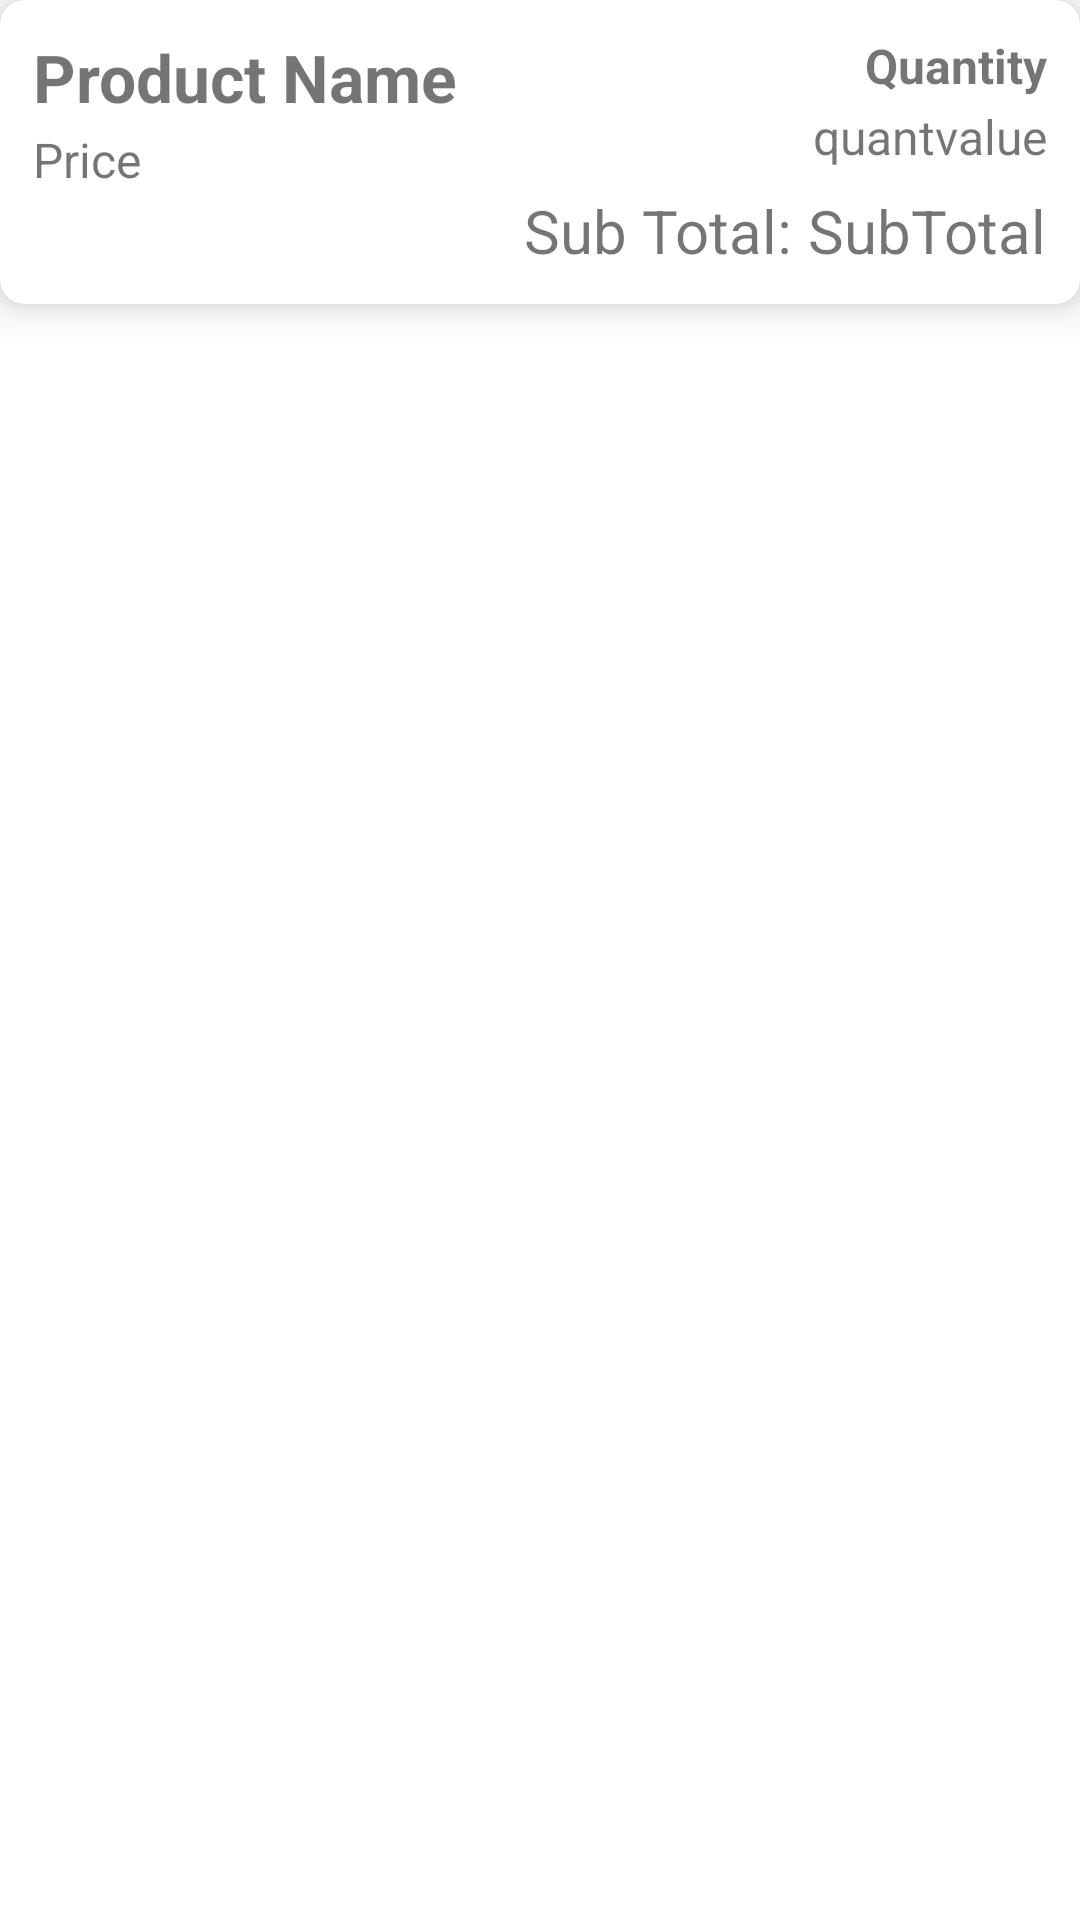

The Android layout XML behind this screen, and the referenced resources:
<!-- AndroidManifest.xml: application theme Theme.Android_Learning_Tasks -->
<!-- res/layout/cartitem_raw.xml -->
<?xml version="1.0" encoding="utf-8"?>
<LinearLayout
    xmlns:android="http://schemas.android.com/apk/res/android"
    android:layout_width="match_parent"
    android:layout_height="wrap_content"
    android:layout_margin="10dp"
    xmlns:app="http://schemas.android.com/apk/res-auto">

    <androidx.cardview.widget.CardView
        android:layout_width="match_parent"
        android:layout_height="wrap_content"
        app:cardCornerRadius="8dp"
        app:cardElevation="8dp">

        <LinearLayout
            android:layout_width="match_parent"
            android:layout_height="wrap_content"
            android:orientation="horizontal"
            android:id="@+id/llRow"
            android:padding="11dp">

            <LinearLayout
                android:layout_width="wrap_content"
                android:layout_height="wrap_content"
                android:layout_weight="1"
                android:orientation="vertical">

                <TextView
                    android:id="@+id/txtName"
                    android:layout_width="wrap_content"
                    android:layout_height="wrap_content"
                    android:text="Product Name"
                    android:textSize="22sp"
                    android:textStyle="bold"/>

                <TextView
                    android:id="@+id/txtPrice"
                    android:layout_width="wrap_content"
                    android:layout_height="wrap_content"
                    android:text="Price"
                    android:textSize="16sp"
                    android:layout_marginTop="2dp"/>

            </LinearLayout>

            <LinearLayout
                android:layout_width="wrap_content"
                android:layout_height="wrap_content"
                android:layout_weight="1"
                android:gravity="end"
                android:orientation="vertical">

                <TextView
                    android:layout_width="wrap_content"
                    android:layout_height="wrap_content"
                    android:text="Quantity"
                    android:textSize="16sp"
                    android:textStyle="bold"/>

                <TextView
                    android:id="@+id/txtQuantValue"
                    android:layout_width="wrap_content"
                    android:layout_height="wrap_content"
                    android:text="quantvalue"
                    android:textSize="16sp"
                    android:layout_marginTop="2dp"/>

                <LinearLayout
                    android:layout_width="wrap_content"
                    android:layout_height="wrap_content"
                    android:layout_marginTop="5dp">

                    <TextView
                        android:id="@+id/txtSubTotal"
                        android:layout_width="wrap_content"
                        android:layout_height="wrap_content"
                        android:text="Sub Total: "
                        android:textSize="20sp"
                        android:layout_marginTop="2dp"/>

                    <TextView
                        android:id="@+id/txtSubTotalValue"
                        android:layout_width="wrap_content"
                        android:layout_height="wrap_content"
                        android:text="SubTotal"
                        android:textSize="20sp"
                        android:layout_marginTop="2dp"/>

                </LinearLayout>



            </LinearLayout>

        </LinearLayout>

    </androidx.cardview.widget.CardView>



</LinearLayout>
<!-- resources referenced by this layout -->
<resources>
  <style name="Theme.Android_Learning_Tasks" parent="Base.Theme.Android_Learning_Tasks" />
  <style name="Base.Theme.Android_Learning_Tasks" parent="Theme.MaterialComponents.DayNight.DarkActionBar">
          
          
      </style>
</resources>
